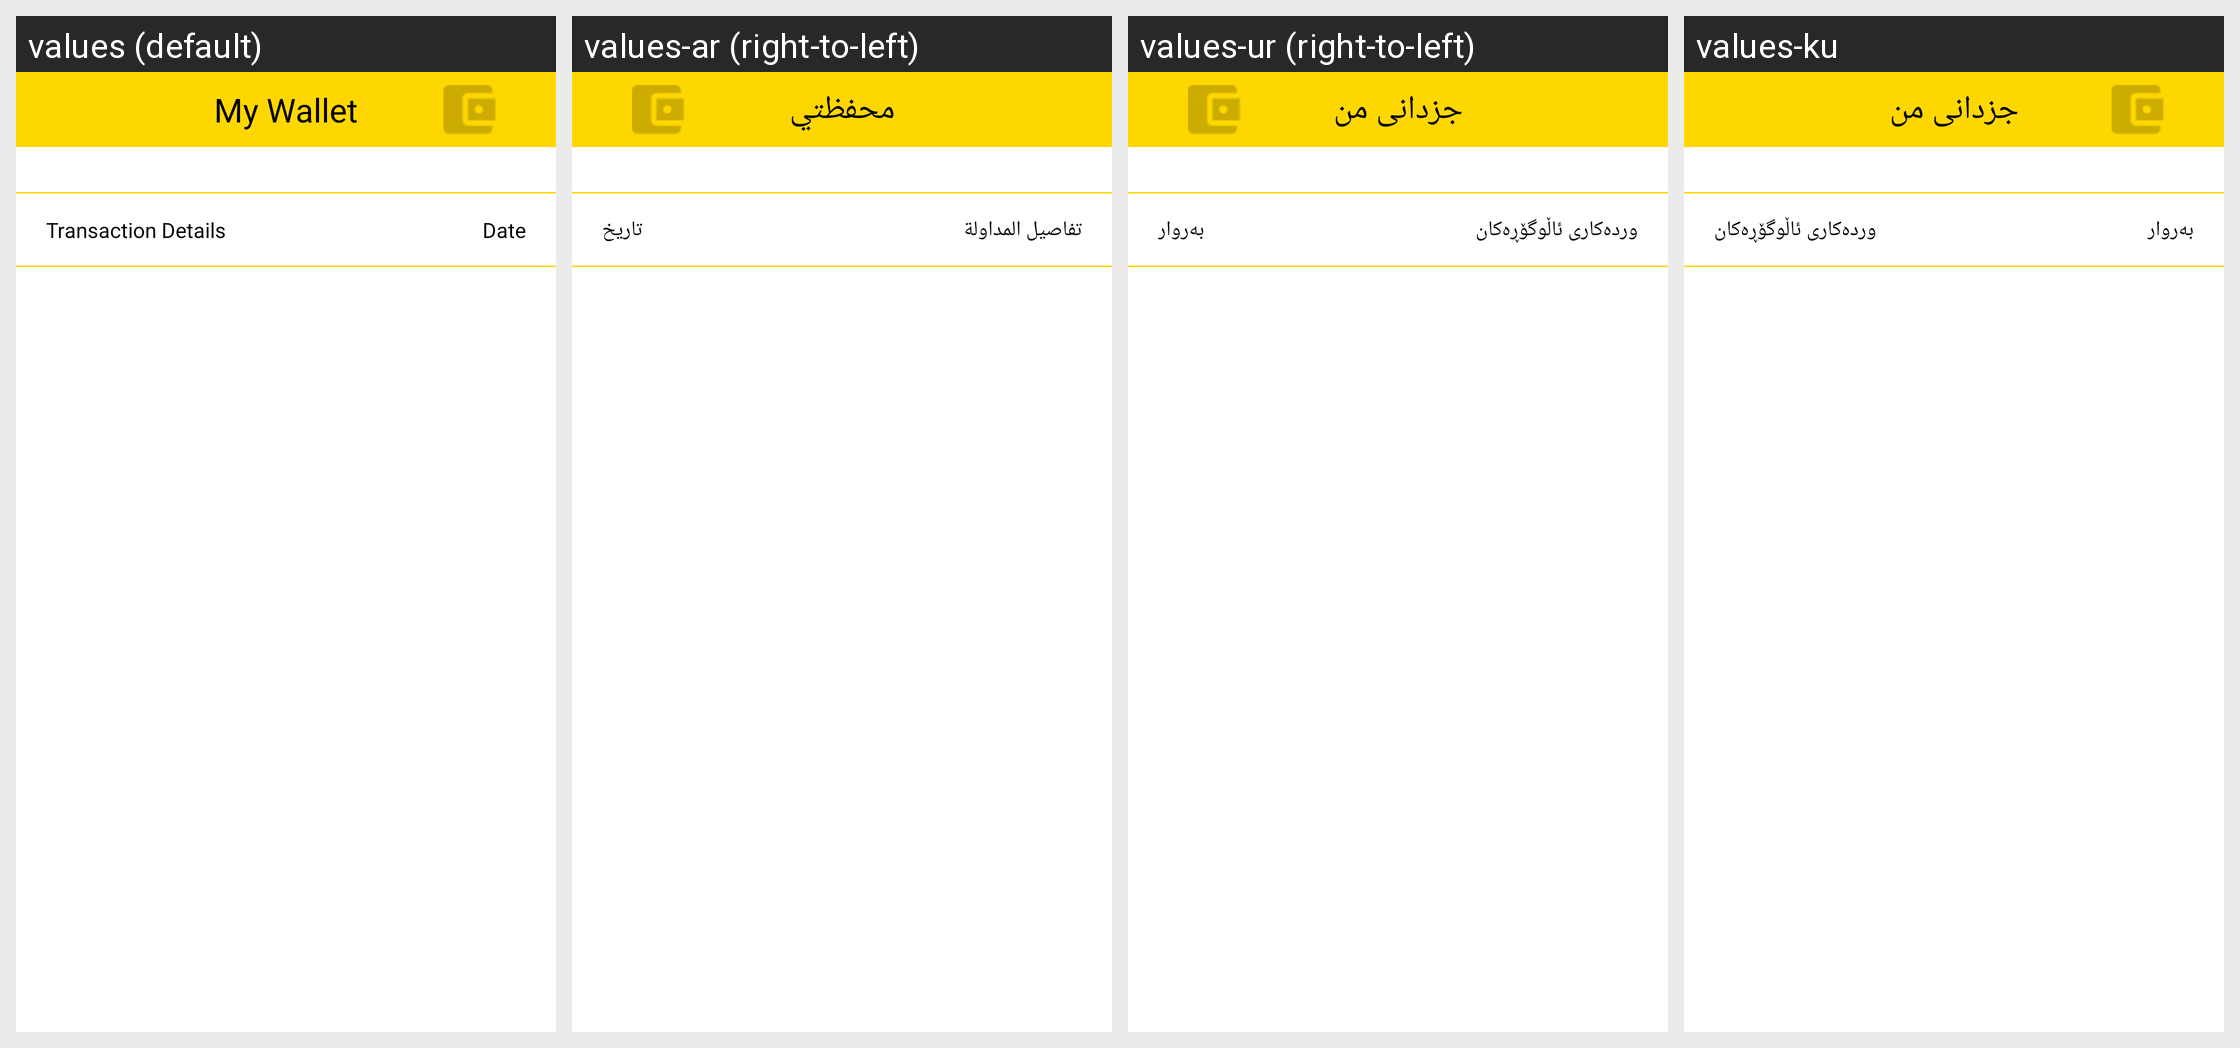

Locale-by-locale string values for the Android screen shown in this grid:
Android screen res/layout/activity_wallet_transaction.xml rendered under 4 locales, left to right: values (default), values-ar (right-to-left), values-ur (right-to-left), values-ku. Device: Nexus 5 (rendered at 1080×1920; each locale shown at half size, 540×960, under a caption strip naming it); theme DressTheme.
Strings drawn on this screen, with the default value and each locale's value (text and hints the layout hard-codes, and strings that could not be matched under every locale, appear in the picture but are not listed):

my_wallet
  values: My Wallet
  values-ar: محفظتي
  values-ur: جزدانی من
  values-ku: جزدانی من

transaction_detail
  values: Transaction Details
  values-ar: تفاصيل المداولة
  values-ur: وردەكاری ئاڵوگۆڕەكان
  values-ku: وردەكاری ئاڵوگۆڕەكان

date
  values: Date
  values-ar: تاريخ
  values-ur: بەروار
  values-ku: بەروار
